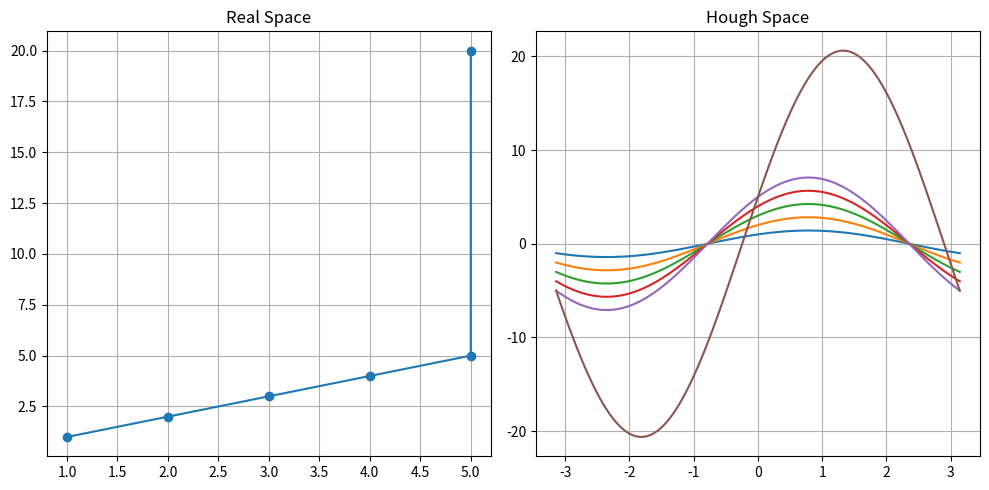

Recreate this plot in Python.
import numpy as np
import matplotlib.pyplot as plt

def main(): # Hough轉換演示
    # 紀錄A-G點的座標
    x = [1, 2, 3, 4, 5, 5]
    y = [1, 2, 3, 4, 5, 20]

    q = np.linspace(-np.pi, np.pi, 100) # 角度範圍

    plt.figure('result', figsize=(10, 5))
    plt.subplot(121)
    plt.title('Real Space') # 繪製原始空間
    plt.plot(x, y, 'o-')
    plt.grid()
    plt.subplot(122)
    plt.title('Hough Space') # 繪製Hough空間
    plt.grid()
    for i in range(len(x)):
        r = x[i]*np.cos(q) + y[i]*np.sin(q) # 計算r = x*cos(q) + y*sin(q)
        plt.plot(q, r)
    plt.tight_layout()
    plt.show()

if __name__ == '__main__':
    main()
